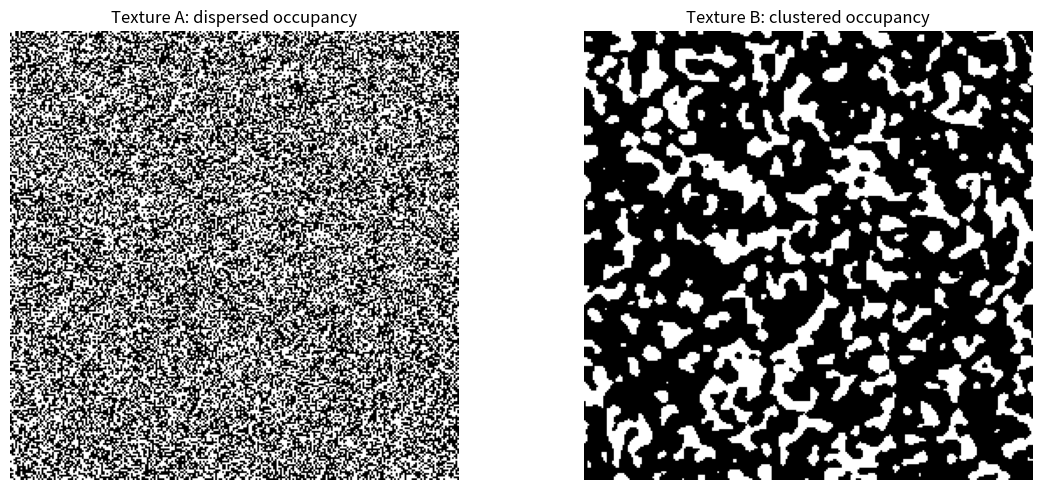

Reproduce this figure in Python.
import numpy as np
import matplotlib.pyplot as plt

rng = np.random.default_rng(7)


def smooth(grid, rounds=8):
    out = grid.astype(float)
    for _ in range(rounds):
        out = (
            out
            + np.roll(out, 1, 0)
            + np.roll(out, -1, 0)
            + np.roll(out, 1, 1)
            + np.roll(out, -1, 1)
        ) / 5
    return out


def box_count(binary_mask, box_size):
    rows, cols = binary_mask.shape
    count = 0
    for r in range(0, rows, box_size):
        for c in range(0, cols, box_size):
            if np.any(binary_mask[r:r + box_size, c:c + box_size]):
                count += 1
    return count


def estimate_dimension(binary_mask, box_sizes):
    counts = np.array([box_count(binary_mask, s) for s in box_sizes], dtype=float)
    valid = counts > 0
    x = np.log(1 / np.array(box_sizes)[valid])
    y = np.log(counts[valid])
    slope, _ = np.polyfit(x, y, 1)
    return slope


def lacunarity(binary_mask, box_size):
    values = []
    rows, cols = binary_mask.shape
    for r in range(0, rows, box_size):
        for c in range(0, cols, box_size):
            block = binary_mask[r:r + box_size, c:c + box_size]
            values.append(block.sum())
    values = np.array(values, dtype=float)
    return (values.var() / (values.mean() ** 2)) + 1


noise = rng.random((256, 256))
texture_uniform = noise > 0.5
texture_clustered = smooth(rng.random((256, 256)), rounds=12) > 0.52

box_sizes = [2, 4, 8, 16, 32, 64]
results = {
    "uniform": {
        "dimension": estimate_dimension(texture_uniform, box_sizes),
        "lacunarity": lacunarity(texture_uniform, 16),
    },
    "clustered": {
        "dimension": estimate_dimension(texture_clustered, box_sizes),
        "lacunarity": lacunarity(texture_clustered, 16),
    },
}

fig, axes = plt.subplots(1, 2, figsize=(12, 5))
axes[0].imshow(texture_uniform, cmap="gray")
axes[0].set_title("Texture A: dispersed occupancy")
axes[0].set_axis_off()
axes[1].imshow(texture_clustered, cmap="gray")
axes[1].set_title("Texture B: clustered occupancy")
axes[1].set_axis_off()
plt.tight_layout()
plt.show()

results
